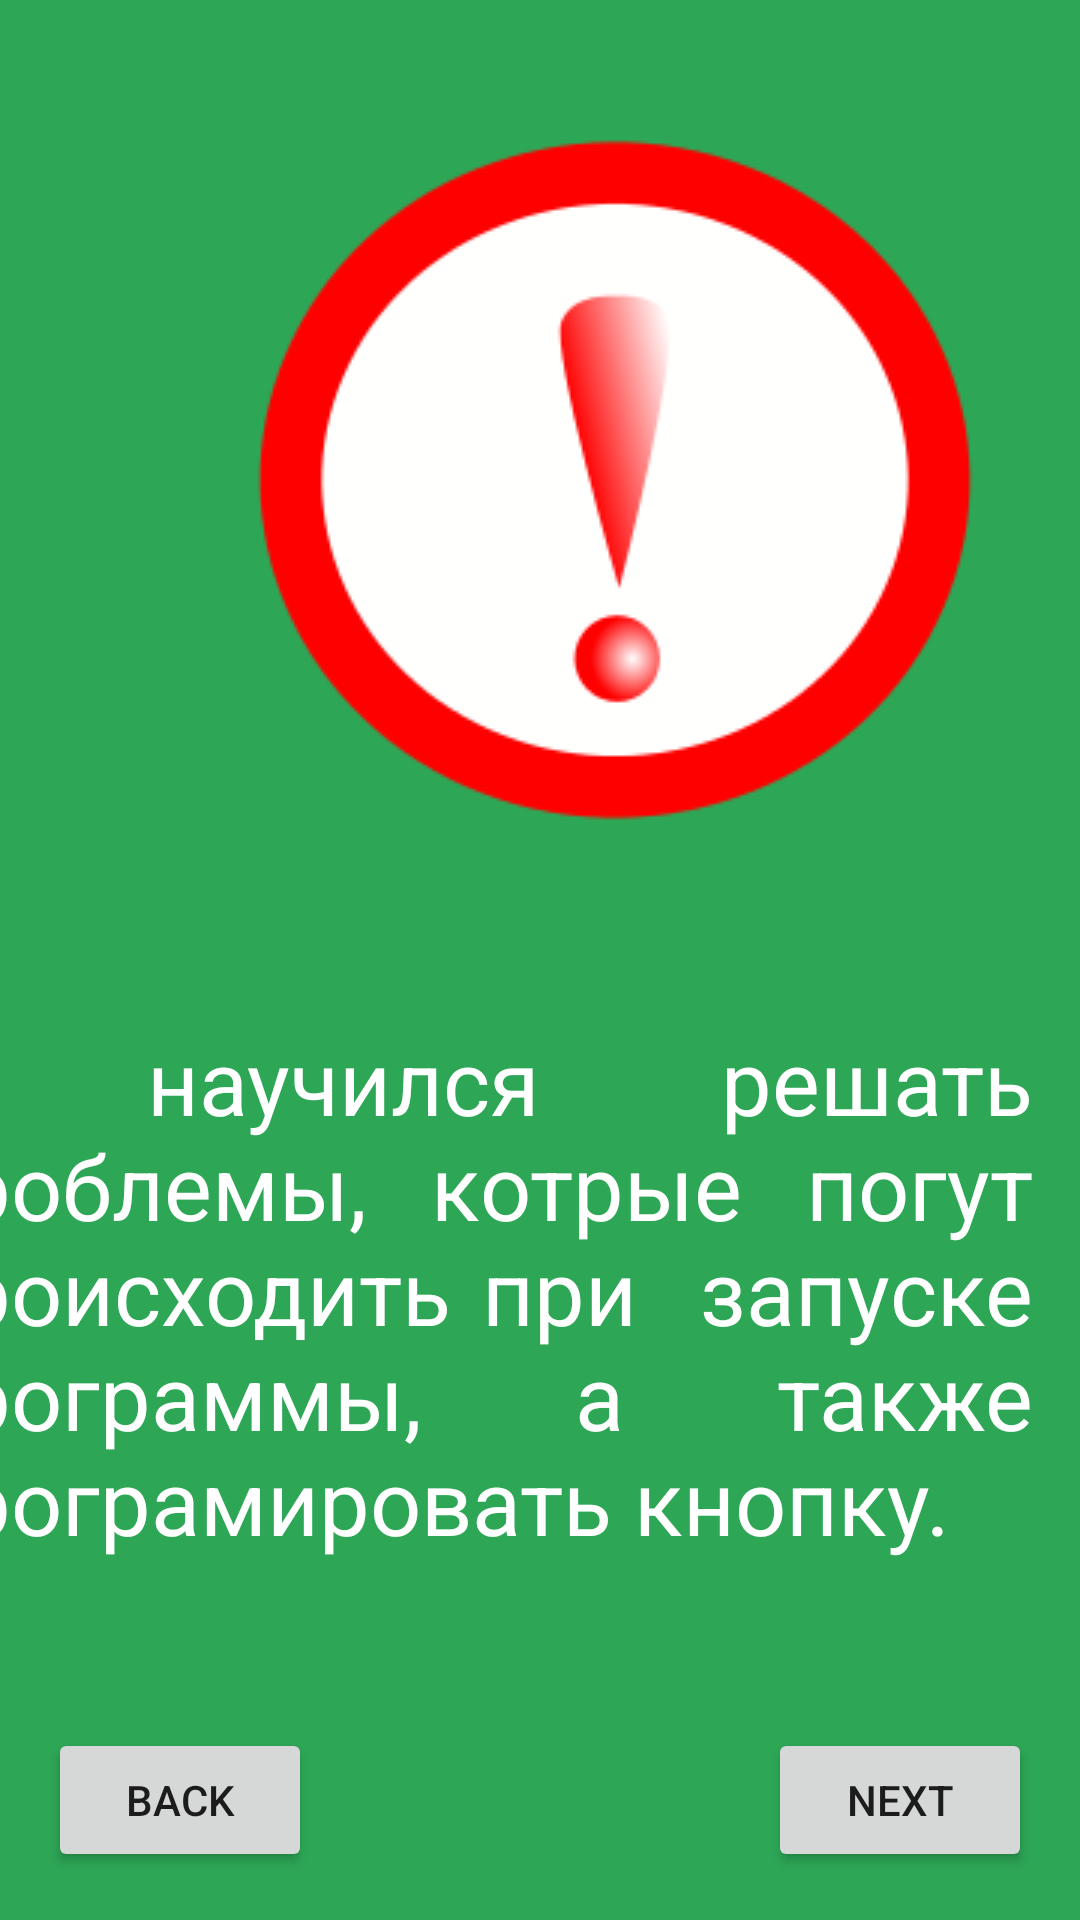

Produce the Android XML layout that renders to this screen, including the resource entries it uses.
<!-- AndroidManifest.xml: application theme Theme.3ScreensApc -->
<!-- res/layout/activity_main2.xml -->
<?xml version="1.0" encoding="utf-8"?>
<androidx.constraintlayout.widget.ConstraintLayout xmlns:android="http://schemas.android.com/apk/res/android"
    xmlns:app="http://schemas.android.com/apk/res-auto"
    xmlns:tools="http://schemas.android.com/tools"
    android:layout_width="match_parent"
    android:layout_height="match_parent"
    android:background="#2DA656"
    tools:context=".MainActivity2">

    <Button
        android:id="@+id/knopka3"
        android:layout_width="wrap_content"
        android:layout_height="wrap_content"
        android:layout_marginEnd="16dp"
        android:layout_marginBottom="16dp"
        android:text="NEXT"
        app:layout_constraintBottom_toBottomOf="parent"
        app:layout_constraintEnd_toEndOf="parent" />

    <Button
        android:id="@+id/knopka2"
        android:layout_width="wrap_content"
        android:layout_height="wrap_content"
        android:layout_marginStart="16dp"
        android:layout_marginBottom="16dp"
        android:text="BACK"
        app:layout_constraintBottom_toBottomOf="parent"
        app:layout_constraintStart_toStartOf="parent" />

    <TextView
        android:id="@+id/aboutJava"
        android:layout_width="375dp"
        android:layout_height="244dp"
        android:layout_marginStart="21dp"
        android:layout_marginTop="61dp"
        android:layout_marginEnd="16dp"
        android:justificationMode="inter_word"
        android:text="Я научился решать проблемы, котрые погут происходить при  запуске программы, а также програмировать кнопку."
        android:textColor="#FFFFFF"
        android:textSize="30dp"
        app:layout_constraintEnd_toEndOf="parent"
        app:layout_constraintHorizontal_bias="1.0"
        app:layout_constraintStart_toStartOf="parent"
        app:layout_constraintTop_toBottomOf="@+id/imageView" />

    <ImageView
        android:id="@+id/imageView"
        android:layout_width="wrap_content"
        android:layout_height="wrap_content"
        android:layout_marginStart="77dp"
        android:layout_marginTop="41dp"
        android:layout_marginBottom="61dp"
        app:layout_constraintBottom_toTopOf="@+id/aboutJava"
        app:layout_constraintStart_toStartOf="parent"
        app:layout_constraintTop_toTopOf="parent"
        app:srcCompat="@drawable/error" />

</androidx.constraintlayout.widget.ConstraintLayout>
<!-- resources referenced by this layout -->
<resources>
  <!-- drawable error: png bitmap (drawable, 9296 bytes) -->
  <style name="Theme.3ScreensApc" parent="Theme.MaterialComponents.DayNight.DarkActionBar">
          
          <item name="colorPrimary">@color/purple_500</item>
          <item name="colorPrimaryVariant">@color/purple_700</item>
          <item name="colorOnPrimary">@color/white</item>
          
          <item name="colorSecondary">@color/teal_200</item>
          <item name="colorSecondaryVariant">@color/teal_700</item>
          <item name="colorOnSecondary">@color/black</item>
          
          <item name="android:statusBarColor" tools:targetApi="l">?attr/colorPrimaryVariant</item>
          
      </style>
  <!-- not gathered from this repository: default colours our renderer supplied (Android Studio template values) -->
  <color name="purple_500">#FF6200EE</color>
  <color name="purple_700">#FF3700B3</color>
  <color name="teal_200">#FF03DAC5</color>
  <color name="teal_700">#FF018786</color>
  <color name="black">#FF000000</color>
  <color name="white">#FFFFFFFF</color>
</resources>
